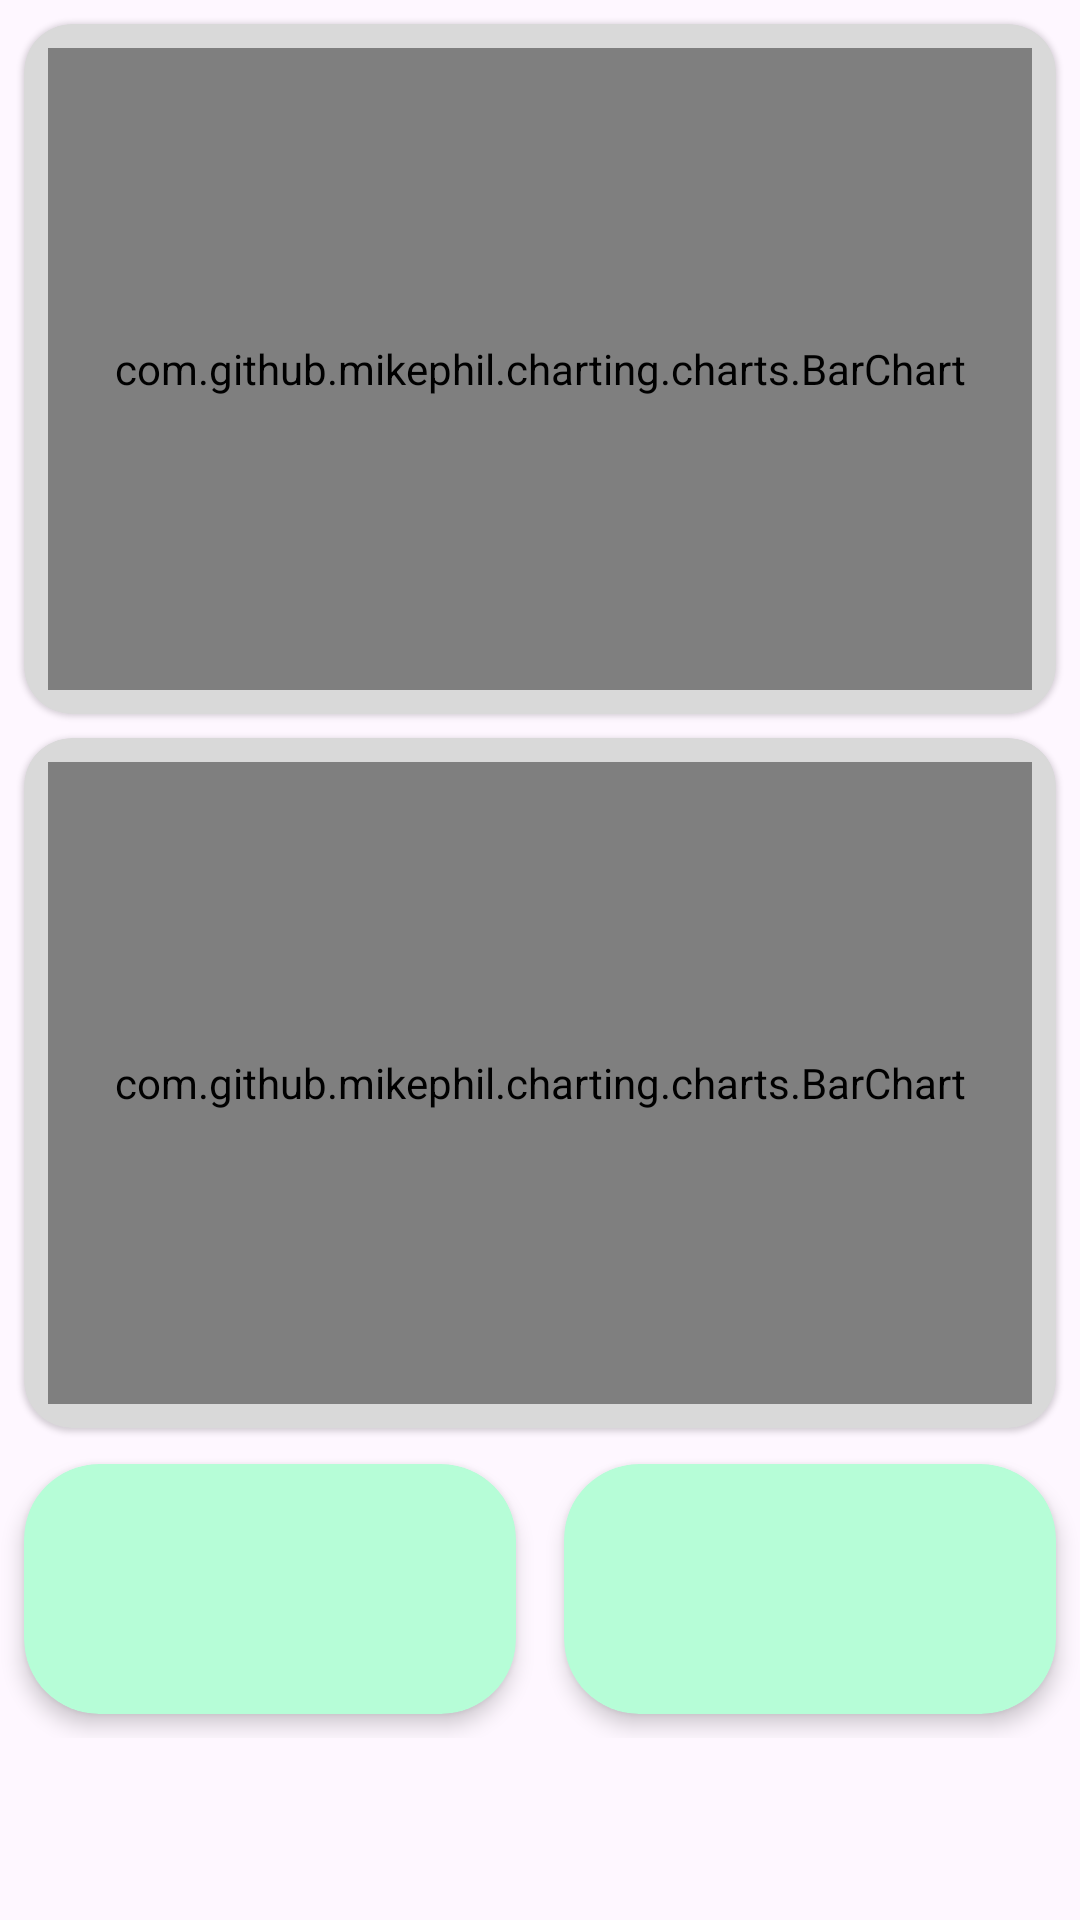

Produce the Android XML layout that renders to this screen, including the resource entries it uses.
<!-- AndroidManifest.xml: application theme Theme.UTrace -->
<!-- res/layout/fragment_home.xml -->
<?xml version="1.0" encoding="utf-8"?>
<RelativeLayout xmlns:android="http://schemas.android.com/apk/res/android"
    xmlns:tools="http://schemas.android.com/tools"
    android:layout_width="match_parent"
    android:layout_height="match_parent"
    xmlns:app="http://schemas.android.com/apk/res-auto">

    <ScrollView
        android:layout_width="match_parent"
        android:layout_height="wrap_content"
        android:padding="0dp">

        <LinearLayout
            android:layout_width="match_parent"
            android:layout_height="wrap_content"
            android:orientation="vertical"
            android:padding="0dp">

            
            <androidx.cardview.widget.CardView
                android:layout_width="match_parent"
                android:layout_height="230dp"
                android:layout_marginBottom="8dp"
                android:layout_marginTop="8dp"
                android:layout_marginStart="8dp"
                android:layout_marginEnd="8dp"
                app:cardCornerRadius="16dp"
                app:cardElevation="1dp"
                app:cardBackgroundColor="#d9d9d9"
                app:contentPadding="8dp">

                <com.github.mikephil.charting.charts.BarChart
                    android:id="@+id/chart1"
                    android:layout_width="match_parent"
                    android:layout_height="match_parent"
                    tools:ignore="MissingClass" />
            </androidx.cardview.widget.CardView>

            
            <androidx.cardview.widget.CardView
                android:layout_width="match_parent"
                android:layout_height="230dp"
                android:layout_marginBottom="8dp"
                android:layout_marginStart="8dp"
                android:layout_marginEnd="8dp"
                app:cardCornerRadius="16dp"
                app:cardElevation="1dp"
                app:cardBackgroundColor="#d9d9d9"
                app:contentPadding="8dp">

                <com.github.mikephil.charting.charts.BarChart
                    android:id="@+id/chart2"
                    android:layout_width="match_parent"
                    android:layout_height="match_parent"
                    tools:ignore="MissingClass" />
            </androidx.cardview.widget.CardView>

            
            <LinearLayout
                android:layout_width="match_parent"
                android:layout_height="wrap_content"
                android:layout_marginBottom="0dp"
                android:orientation="horizontal"
                android:padding="0dp"
                android:weightSum="2">

                
                <androidx.cardview.widget.CardView
                    android:id="@+id/batteryCard"
                    android:layout_width="0dp"
                    android:layout_height="wrap_content"
                    android:layout_marginEnd="8dp"
                    android:layout_marginBottom="8dp"
                    android:layout_marginStart="8dp"
                    android:layout_marginTop="4dp"
                    android:layout_weight="1"
                    app:cardCornerRadius="25dp"
                    app:cardElevation="4dp"
                    app:cardBackgroundColor="@color/card_background"
                    app:contentPadding="8dp">

                    <LinearLayout
                        android:layout_width="match_parent"
                        android:layout_height="match_parent"
                        android:orientation="vertical"
                        android:padding="8dp">

                        <TextView
                            android:id="@+id/text1_1"
                            android:layout_width="match_parent"
                            android:layout_height="wrap_content"
                            android:textColor="@color/main_color"
                            android:textSize="16dp"
                            android:textStyle="bold" />

                        <TextView
                            android:id="@+id/text1_2"
                            android:layout_width="match_parent"
                            android:layout_height="wrap_content"
                            android:textAlignment="center"
                            android:textColor="#737373"
                            android:textSize="16dp"
                            android:textStyle="bold"
                            android:layout_marginTop="8dp" />
                    </LinearLayout>
                </androidx.cardview.widget.CardView>

                
                <androidx.cardview.widget.CardView
                    android:id="@+id/internetCard"
                    android:layout_width="0dp"
                    android:layout_height="match_parent"
                    android:layout_marginEnd="8dp"
                    android:layout_marginBottom="8dp"
                    android:layout_marginStart="8dp"
                    android:layout_marginTop="4dp"
                    android:layout_weight="1"
                    app:cardCornerRadius="25dp"
                    app:cardElevation="4dp"
                    app:cardBackgroundColor="@color/card_background"
                    app:contentPadding="8dp">

                    <LinearLayout
                        android:layout_width="match_parent"
                        android:layout_height="match_parent"
                        android:orientation="vertical"
                        android:padding="8dp">

                        <TextView
                            android:id="@+id/text2_1"
                            android:layout_width="match_parent"
                            android:layout_height="wrap_content"
                            android:textColor="@color/main_color"
                            android:textSize="16dp"
                            android:textStyle="bold" />

                        <TextView
                            android:id="@+id/text2_2"
                            android:layout_width="match_parent"
                            android:layout_height="wrap_content"
                            android:textAlignment="center"
                            android:textColor="#737373"
                            android:textSize="16dp"
                            android:textStyle="bold"
                            android:layout_marginTop="8dp" />
                    </LinearLayout>
                </androidx.cardview.widget.CardView>
            </LinearLayout>


        </LinearLayout>

    </ScrollView>
</RelativeLayout>
<!-- resources referenced by this layout -->
<resources>
  <color name="card_background">#b6fdd7</color>
  <color name="main_color">#3ab874</color>
  <style name="Theme.UTrace" parent="Base.Theme.UTrace" />
  <style name="Base.Theme.UTrace" parent="Theme.Material3.DayNight.NoActionBar">
          
          <item name="actionBarStyle">@style/NoRippleMenuItem</item>
          <item name="colorPrimary">@color/toolbar_background_light</item>
      </style>
  <style name="NoRippleMenuItem">
          <item name="android:background">#FFFFFF</item>
      </style>
  <color name="toolbar_background_light">#3ab874</color>
</resources>
